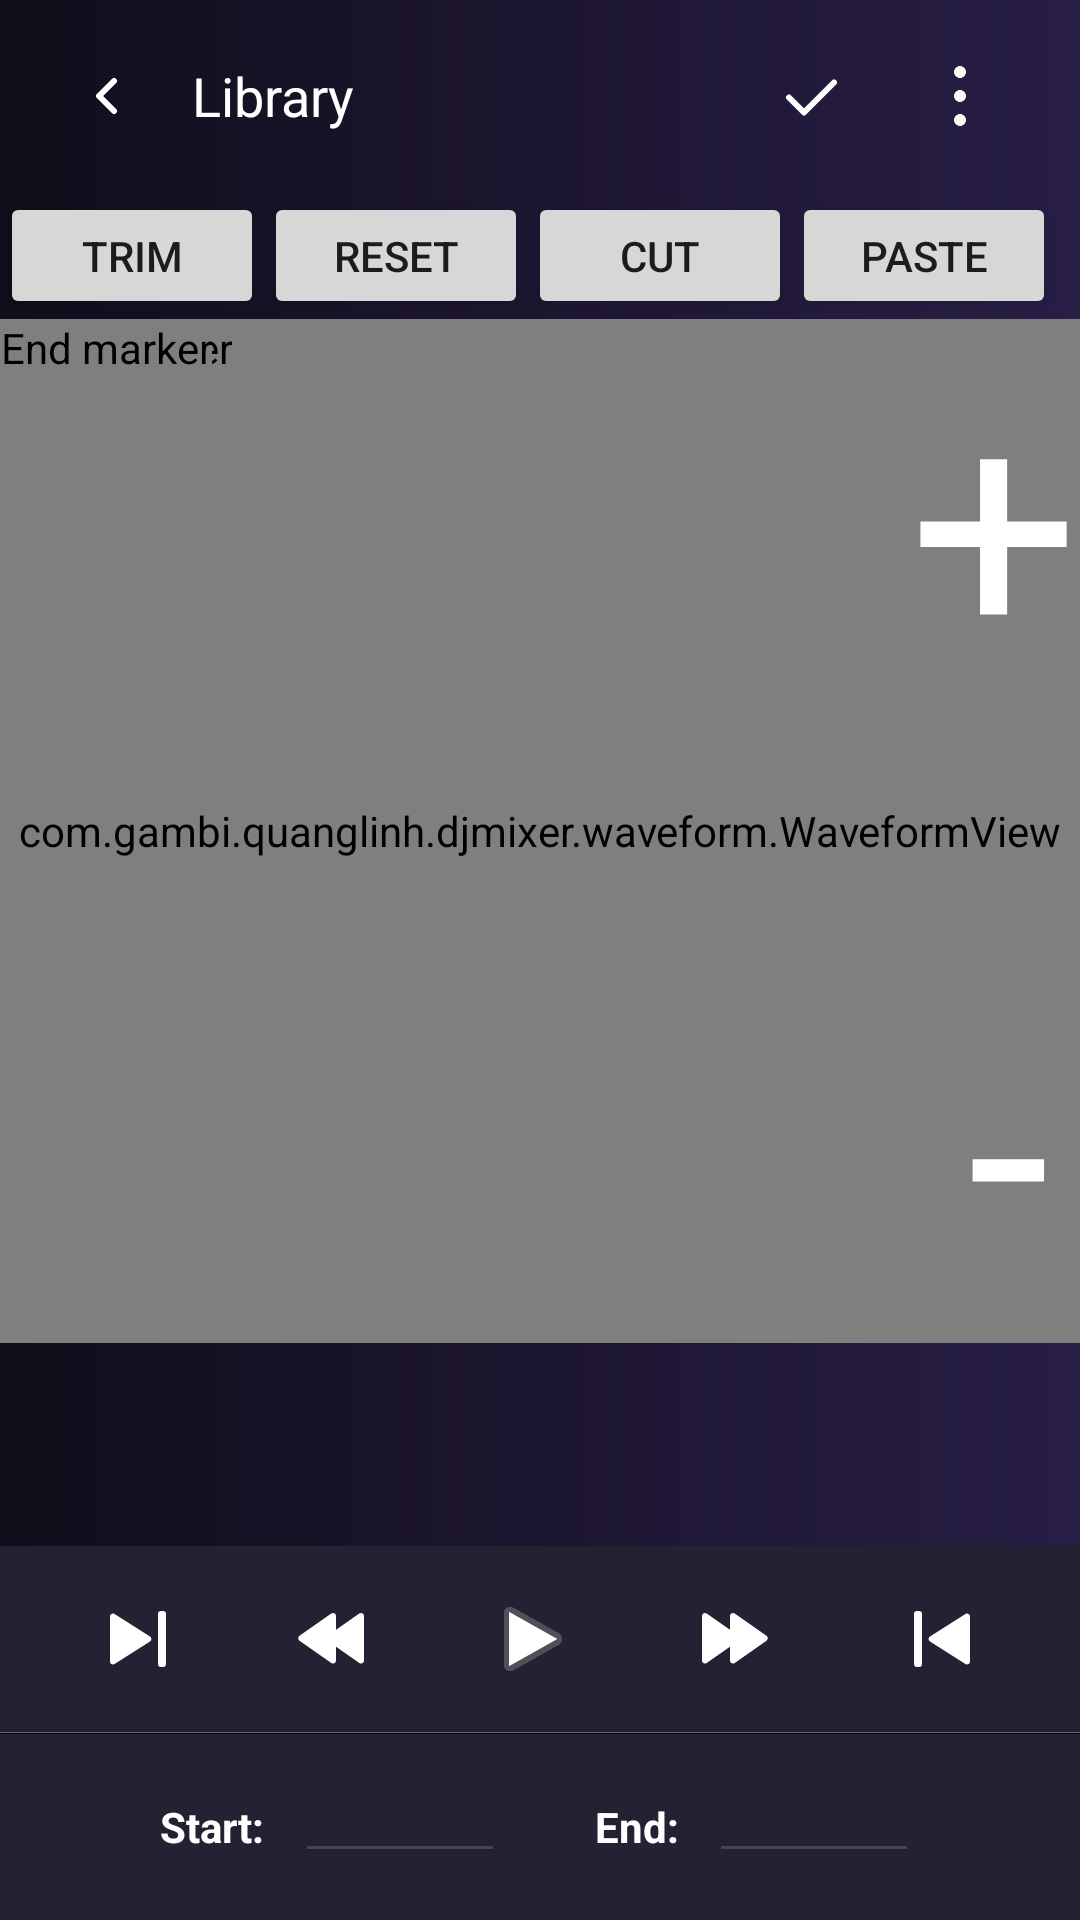

Android layout source for this screen:
<!-- AndroidManifest.xml: application theme Theme.MusicMixer -->
<!-- res/layout/editor.xml -->
<?xml version="1.0" encoding="utf-8"?>
<LinearLayout xmlns:android="http://schemas.android.com/apk/res/android"
 android:layout_width="fill_parent"
 android:layout_height="fill_parent"
    android:background="@drawable/background_gradient_color_audiomixer"
    xmlns:app="http://schemas.android.com/apk/res-auto"
    android:orientation="vertical">
    <androidx.constraintlayout.widget.ConstraintLayout
        android:id="@+id/cst_toolbar"
        android:layout_width="match_parent"
        android:layout_height="?actionBarSize"
        app:layout_constraintTop_toTopOf="parent">
        <ImageView
            android:id="@+id/back"
            android:layout_width="wrap_content"
            android:layout_height="wrap_content"
            android:layout_marginVertical="20dp"
            android:layout_marginStart="16dp"
            android:padding="8dp"
            android:src="@drawable/arrow_smaller"
            app:tint="@color/white"
            app:layout_constraintBottom_toBottomOf="parent"
            app:layout_constraintStart_toStartOf="parent"
            app:layout_constraintTop_toTopOf="parent" />

            <TextView
                android:layout_width="wrap_content"
                android:layout_height="match_parent"
                android:gravity="center"
                android:text="@string/library"
                app:layout_constraintStart_toEndOf="@id/back"
                android:textColor="@color/white"
                android:textFontWeight="700"
                android:textSize="18sp"
                android:textStyle="bold"
                android:padding="8dp"
                />
        <ImageView
            android:id="@+id/menu_dot"
            android:layout_width="wrap_content"
            android:layout_height="wrap_content"
            app:layout_constraintEnd_toEndOf="parent"
            app:layout_constraintTop_toTopOf="parent"
            app:layout_constraintBottom_toBottomOf="parent"
            android:src="@drawable/menu_dot"
            android:padding="8dp"
            android:layout_marginEnd="20dp"
            />
        <ImageView
            android:id="@+id/check"
            android:layout_width="wrap_content"
            android:layout_height="wrap_content"
            app:layout_constraintEnd_toStartOf="@id/menu_dot"
            app:layout_constraintTop_toTopOf="parent"
            app:layout_constraintBottom_toBottomOf="parent"
            android:src="@drawable/tabler_check"
            android:padding="8dp"
            android:layout_marginEnd="10dp"
            />
    </androidx.constraintlayout.widget.ConstraintLayout>

    <LinearLayout
        android:layout_width="match_parent"
        android:layout_height="0dp"
        android:layout_weight="1"
        >
        <Button
            android:id="@+id/btnSave"
            android:layout_width="wrap_content"
            android:layout_height="wrap_content"
            android:text="trim"
            />
        <Button
            android:id="@+id/btnReset"

            android:layout_width="wrap_content"
            android:layout_height="wrap_content"
            android:text="reset"
            />
        <Button
            android:id="@+id/btnCut"
            android:layout_width="wrap_content"
            android:layout_height="wrap_content"
            android:text="cut"
            />
        <Button
            android:id="@+id/btnPaste"
            android:layout_width="wrap_content"
            android:layout_height="wrap_content"
            android:text="paste"
            />
        <Button
            android:id="@+id/btncopy"
            android:layout_width="wrap_content"
            android:layout_height="wrap_content"
            android:text="Copy"
            />
    </LinearLayout>
    <RelativeLayout
     android:layout_width="wrap_content" 
     android:layout_height="0px"
     android:layout_weight="8"
        android:layout_marginBottom="50dp"
        android:background="@drawable/bg_gradient_editor_audio"
        >

      

      <com.gambi.quanglinh.djmixer.waveform.WaveformView
       android:id="@+id/waveform"
       android:layout_width="match_parent"
       android:layout_height="match_parent" />

      <com.gambi.quanglinh.djmixer.waveform.MarkerView
       android:id="@+id/startmarker"
       android:nextFocusDown="@+id/endmarker"
       android:layout_width="wrap_content"
       android:layout_height="wrap_content"
       android:src="@drawable/marker_left"
       android:contentDescription="@string/start_marker" />

      <com.gambi.quanglinh.djmixer.waveform.MarkerView
       android:id="@+id/endmarker"
       android:nextFocusUp="@+id/startmarker"
       android:nextFocusDown="@+id/info"
       android:layout_width="wrap_content"
       android:layout_height="wrap_content"
       android:src="@drawable/marker_right"
       android:contentDescription="@string/end_marker" />
        <TextView
            android:id="@+id/tvt_subtract"
            android:layout_width="wrap_content"
            android:layout_height="wrap_content"
            android:text="-"
            android:layout_alignParentBottom="true"
            android:layout_alignParentEnd="true"
            android:textSize="100sp"
            android:textColor="@color/white"
            android:paddingHorizontal="10dp"
            />
        <TextView
            android:id="@+id/tvt_add"
            android:layout_width="wrap_content"
            android:layout_height="wrap_content"
            android:text="+"
            android:layout_alignParentEnd="true"
            android:layout_alignParentTop="true"
            android:textSize="100sp"
            android:textColor="@color/white"
            />
    </RelativeLayout>

    <TextView
     android:id="@+id/info"
     android:nextFocusUp="@+id/endmarker"
     android:nextFocusDown="@+id/play"
     android:layout_width="fill_parent"
     android:layout_height="wrap_content"
     style="@style/AudioFileInfoOverlayText"
     android:gravity="center" />

    <LinearLayout
     style="@style/ToolbarBackground"
     android:layout_width="fill_parent" 
     android:layout_height="62dip"
     android:gravity="center" >
        <ImageButton
            android:id="@+id/skip_fw"
            android:layout_width="64dip"
            android:layout_height="52dip"
            android:layout_marginTop="6dip"
            android:layout_marginBottom="6dip"
            style="@android:style/MediaButton"
            android:contentDescription="@string/rewind"
            android:src="@drawable/skip_back" />
      <ImageButton
       android:id="@+id/rew"
       android:layout_width="64dip"
       android:layout_height="52dip"
       android:layout_marginTop="6dip"
       android:layout_marginBottom="6dip"
       style="@android:style/MediaButton"
       android:contentDescription="@string/rewind"
       android:src="@drawable/fast_back" />

      <ImageButton
       android:id="@+id/play"
       android:layout_width="71dip"
       android:layout_height="52dip"
       android:layout_marginTop="6dip"
       android:layout_marginBottom="6dip"
       style="@android:style/MediaButton"
       android:contentDescription="@string/play"
       android:src="@android:drawable/ic_media_play" />

      <ImageButton
       android:id="@+id/ffwd"
       android:layout_width="64dip"
       android:layout_height="52dip"
       android:layout_marginRight="5dip"
       android:layout_marginTop="6dip"
       android:layout_marginBottom="6dip"
       style="@android:style/MediaButton"
       android:contentDescription="@string/ffwd"
       android:src="@drawable/fast_foward" />
        <ImageButton
            android:id="@+id/skip_back"
            android:layout_width="64dip"
            android:layout_height="52dip"
            android:layout_marginTop="6dip"
            android:layout_marginBottom="6dip"
            style="@android:style/MediaButton"
            android:contentDescription="@string/rewind"
            android:src="@drawable/skip_fwd" />
    </LinearLayout>

    <LinearLayout style="@style/HorizontalDividerTop" />
    <LinearLayout style="@style/HorizontalDividerBottom" />

    <LinearLayout
     style="@style/ToolbarBackground"
     android:layout_width="fill_parent" 
     android:layout_height="62dip"
     android:gravity="center"
     android:orientation="horizontal">

      <TextView
       android:id="@+id/mark_start"
       android:text="@string/start_label"
       android:textColor="#ffffffff"
       android:textSize="14sp"
       android:textStyle="bold"
       android:labelFor="@+id/starttext"
       android:clickable="true"
       android:gravity="center"
       android:layout_width="wrap_content" 
       android:layout_height="31dip" />

      <EditText
       android:id="@+id/starttext"
       android:textSize="16sp"
       android:inputType="number|numberDecimal"
       android:layout_marginLeft="10dip"
       android:layout_marginRight="30dip"
       android:layout_width="70dip"
       android:layout_height="31dip"
       android:gravity="center" />

      <TextView
       android:id="@+id/mark_end"
       android:text="@string/end_label"
       android:textColor="#ffffffff"
       android:textSize="14sp"
       android:textStyle="bold"
       android:labelFor="@+id/endtext"
       android:clickable="true"
       android:gravity="center"
       android:layout_width="wrap_content" 
       android:layout_height="31dip" />

      <EditText
       android:id="@+id/endtext"
       android:textSize="16sp"
       android:inputType="number|numberDecimal"
       android:layout_width="70dip"
       android:layout_height="31dip"
       android:layout_marginLeft="10dip"
       android:gravity="center" />

    </LinearLayout>

</LinearLayout>
<!-- resources referenced by this layout -->
<resources>
  <color name="white">#FFFFFFFF</color>
  <!-- drawable arrow_smaller (drawable) -->
  <vector xmlns:android="http://schemas.android.com/apk/res/android"
      android:width="24dp"
      android:height="24dp"
      android:viewportWidth="24"
      android:viewportHeight="24">
    <path
        android:pathData="M14,7L9,12L14,17"
        android:strokeLineJoin="round"
        android:strokeWidth="2"
        android:fillColor="#00000000"
        android:strokeColor="#41464B"
        android:strokeLineCap="round"/>
  </vector>
  <!-- drawable background_gradient_color_audiomixer (drawable) -->
  <?xml version="1.0" encoding="utf-8"?>
  <shape xmlns:android="http://schemas.android.com/apk/res/android">
  
              <gradient
                  android:startColor="#110D1A"
                  android:endColor="#281E46"
                  />
          </shape>
  <!-- drawable bg_gradient_editor_audio (drawable) -->
  <?xml version="1.0" encoding="utf-8"?>
  <shape xmlns:android="http://schemas.android.com/apk/res/android">
  <gradient
      android:angle="135"
      android:startColor="#003133"
      android:endColor="#11BFC6"
      />
  </shape>
  <!-- drawable skip_fwd (drawable) -->
  <vector xmlns:android="http://schemas.android.com/apk/res/android"
      android:width="32dp"
      android:height="32dp"
      android:viewportWidth="32"
      android:viewportHeight="32">
    <path
        android:pathData="M11.993,16.844C11.375,16.451 11.375,15.549 11.993,15.156L23.797,7.645C24.462,7.221 25.333,7.699 25.333,8.488V23.512C25.333,24.301 24.462,24.779 23.797,24.355L11.993,16.844Z"
        android:fillColor="#ffffff"/>
    <path
        android:pathData="M8.333,6.667L7.667,6.667A1,1 0,0 0,6.667 7.667L6.667,24.333A1,1 0,0 0,7.667 25.333L8.333,25.333A1,1 0,0 0,9.333 24.333L9.333,7.667A1,1 0,0 0,8.333 6.667z"
        android:fillColor="#ffffff"/>
  </vector>
  <!-- drawable tabler_check (drawable) -->
  <vector xmlns:android="http://schemas.android.com/apk/res/android"
      android:width="24dp"
      android:height="24dp"
      android:viewportWidth="24"
      android:viewportHeight="24">
    <path
        android:pathData="M5,12.5L10,17.5L20,7.5"
        android:strokeLineJoin="round"
        android:strokeWidth="2"
        android:fillColor="#00000000"
        android:strokeColor="#ffffff"
        android:strokeLineCap="round"/>
  </vector>
  <string name="end_label">End:</string>
  <string name="end_marker">End marker</string>
  <string name="ffwd">Fast forward</string>
  <string name="library">Library</string>
  <string name="play">Play</string>
  <string name="rewind">Rewind</string>
  <string name="start_label">Start:</string>
  <string name="start_marker">Start marker</string>
  <style name="AudioFileInfoOverlayText">
          <item name="android:paddingLeft">4px</item>
          <item name="android:paddingBottom">4px</item>
          <item name="android:textColor">#ffffffff</item>
          <item name="android:textSize">12sp</item>
          <item name="android:shadowColor">#000000</item>
          <item name="android:shadowDx">1</item>
          <item name="android:shadowDy">1</item>
          <item name="android:shadowRadius">1</item>
          <item name="android:focusable">true</item>
      </style>
  <style name="HorizontalDividerBottom">
          <item name="android:layout_width">fill_parent</item>
          <item name="android:layout_height">1px</item>
          <item name="android:background">#000022</item>
      </style>
  <style name="HorizontalDividerTop">
          <item name="android:layout_width">fill_parent</item>
          <item name="android:layout_height">1px</item>
          <item name="android:background">#666677</item>
      </style>
  <style name="ToolbarBackground">
          <item name="android:background">#222233</item>
      </style>
  <style name="Theme.MusicMixer" parent="Base.Theme.MusicMixer" />
  <style name="Base.Theme.MusicMixer" parent="Theme.Material3.DayNight.NoActionBar">
          
          
      </style>
</resources>
